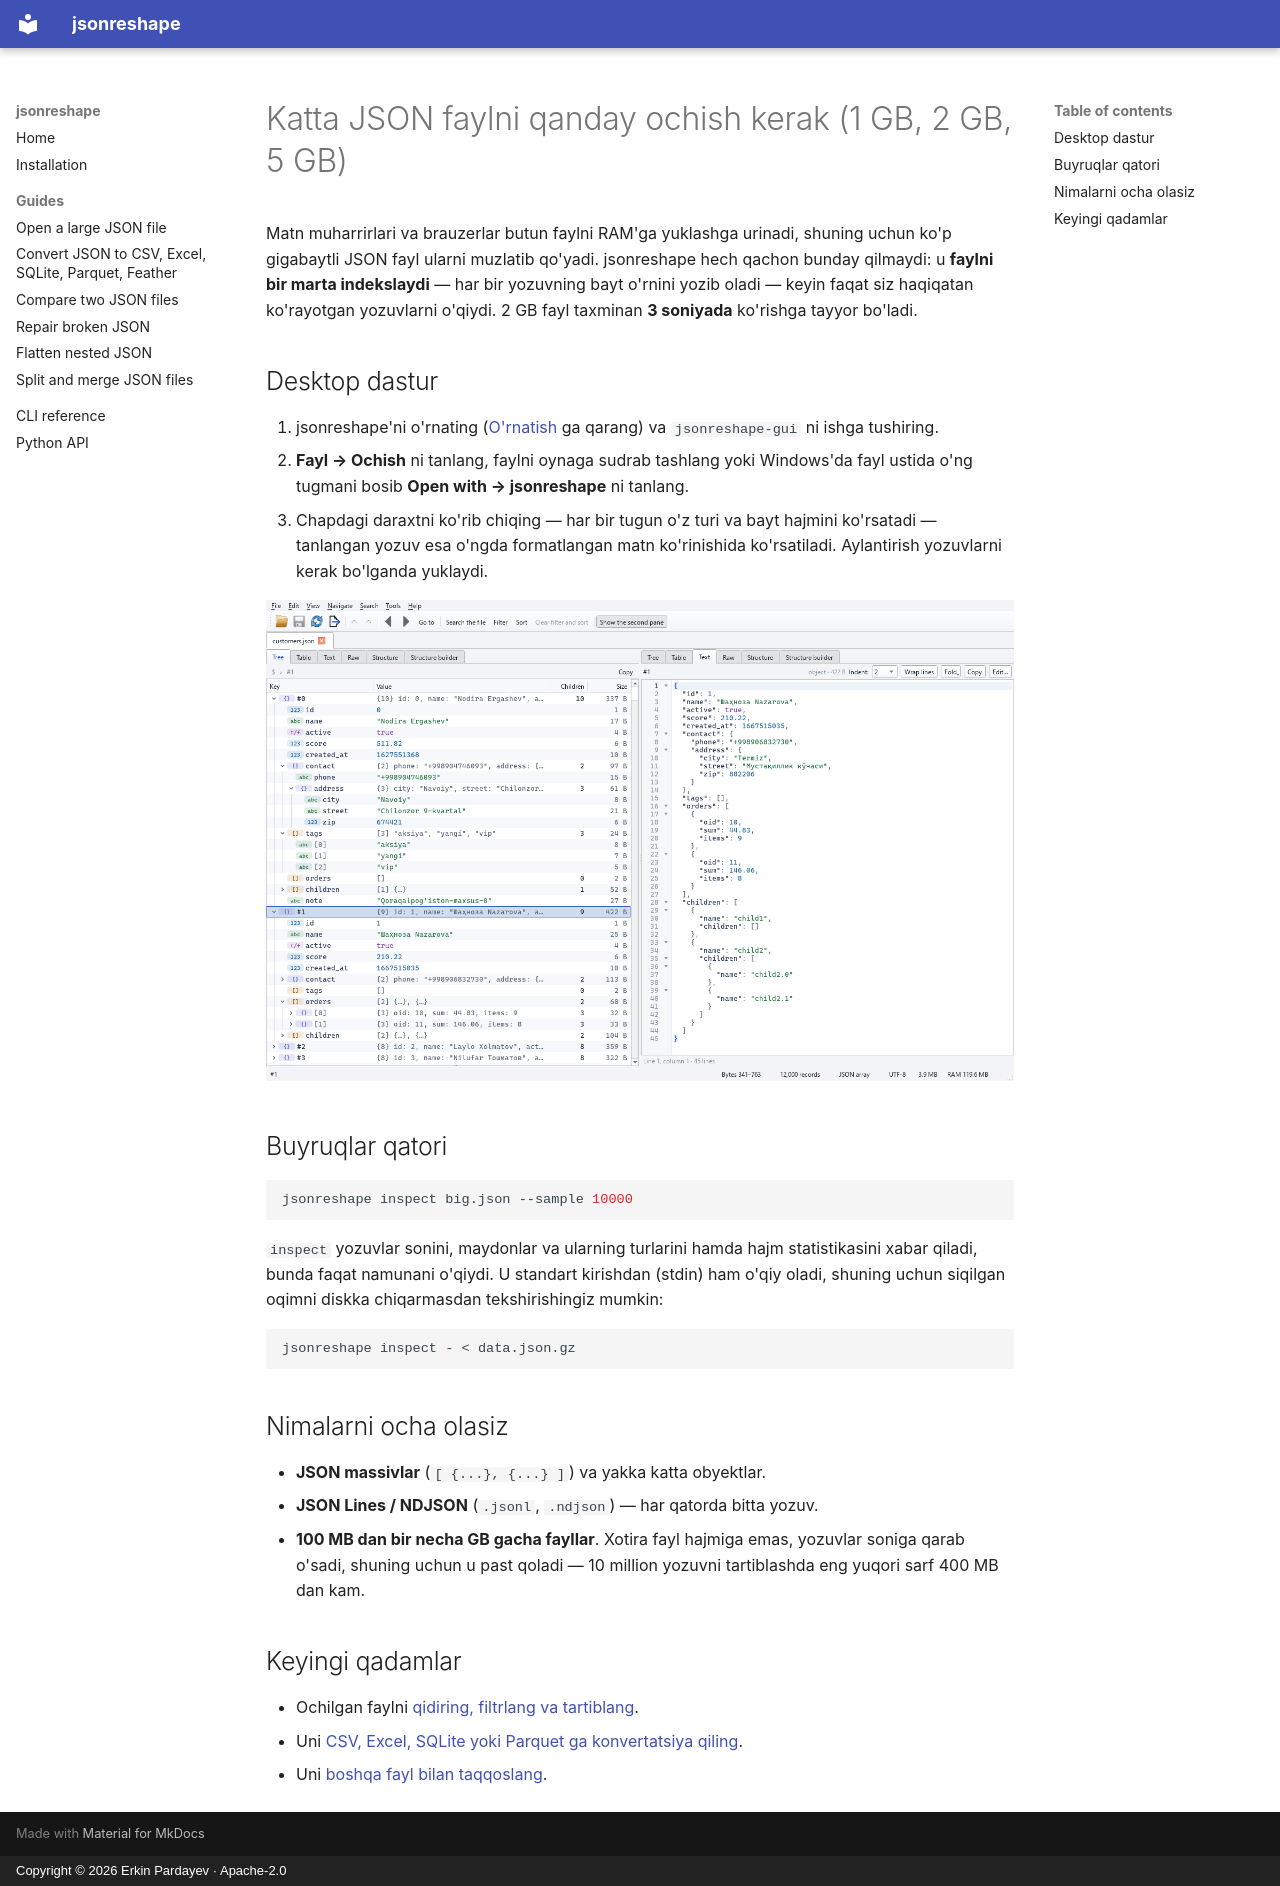

repository: Erkinbek/jsonreshape · page: guides/open-large-json-file.uz/index.html · generator: mkdocs · copyright: Copyright © 2026 Erkin Pardayev · Apache-2.0

---
title: Katta JSON faylni qanday ochish
description: VS Code yoki brauzerni ishdan chiqaradigan 1 GB, 2 GB yoki 5 GB JSON yoki JSON Lines faylni xotiraga yuklamasdan oching. Windows, Linux va macOS uchun bepul ko'ruvchi.
---

# Katta JSON faylni qanday ochish kerak (1 GB, 2 GB, 5 GB)

Matn muharrirlari va brauzerlar butun faylni RAM'ga yuklashga urinadi, shuning uchun ko'p
gigabaytli JSON fayl ularni muzlatib qo'yadi. jsonreshape hech qachon bunday qilmaydi: u
**faylni bir marta indekslaydi** — har bir yozuvning bayt o'rnini yozib oladi — keyin faqat siz
haqiqatan ko'rayotgan yozuvlarni o'qiydi. 2 GB fayl taxminan **3 soniyada** ko'rishga tayyor bo'ladi.

## Desktop dastur

1. jsonreshape'ni o'rnating ([O'rnatish](../install.md) ga qarang) va `jsonreshape-gui` ni ishga tushiring.
2. **Fayl → Ochish** ni tanlang, faylni oynaga sudrab tashlang yoki Windows'da fayl ustida
   o'ng tugmani bosib **Open with → jsonreshape** ni tanlang.
3. Chapdagi daraxtni ko'rib chiqing — har bir tugun o'z turi va bayt hajmini ko'rsatadi — tanlangan
   yozuv esa o'ngda formatlangan matn ko'rinishida ko'rsatiladi. Aylantirish yozuvlarni kerak bo'lganda yuklaydi.

![jsonreshape ko'ruvchisi](../img/main-light.png){ loading=lazy }

## Buyruqlar qatori

```bash
jsonreshape inspect big.json --sample 10000
```

`inspect` yozuvlar sonini, maydonlar va ularning turlarini hamda hajm statistikasini xabar qiladi,
bunda faqat namunani o'qiydi. U standart kirishdan (stdin) ham o'qiy oladi, shuning uchun siqilgan
oqimni diskka chiqarmasdan tekshirishingiz mumkin:

```bash
jsonreshape inspect - < data.json.gz
```

## Nimalarni ocha olasiz

- **JSON massivlar** (`[ {...}, {...} ]`) va yakka katta obyektlar.
- **JSON Lines / NDJSON** (`.jsonl`, `.ndjson`) — har qatorda bitta yozuv.
- **100 MB dan bir necha GB gacha fayllar**. Xotira fayl hajmiga emas, yozuvlar soniga qarab
  o'sadi, shuning uchun u past qoladi — 10 million yozuvni tartiblashda eng yuqori sarf 400 MB dan kam.

## Keyingi qadamlar

- Ochilgan faylni [qidiring, filtrlang va tartiblang](../cli.md).
- Uni [CSV, Excel, SQLite yoki Parquet ga konvertatsiya qiling](convert-json-to-csv-excel.md).
- Uni [boshqa fayl bilan taqqoslang](compare-json-files.md).
